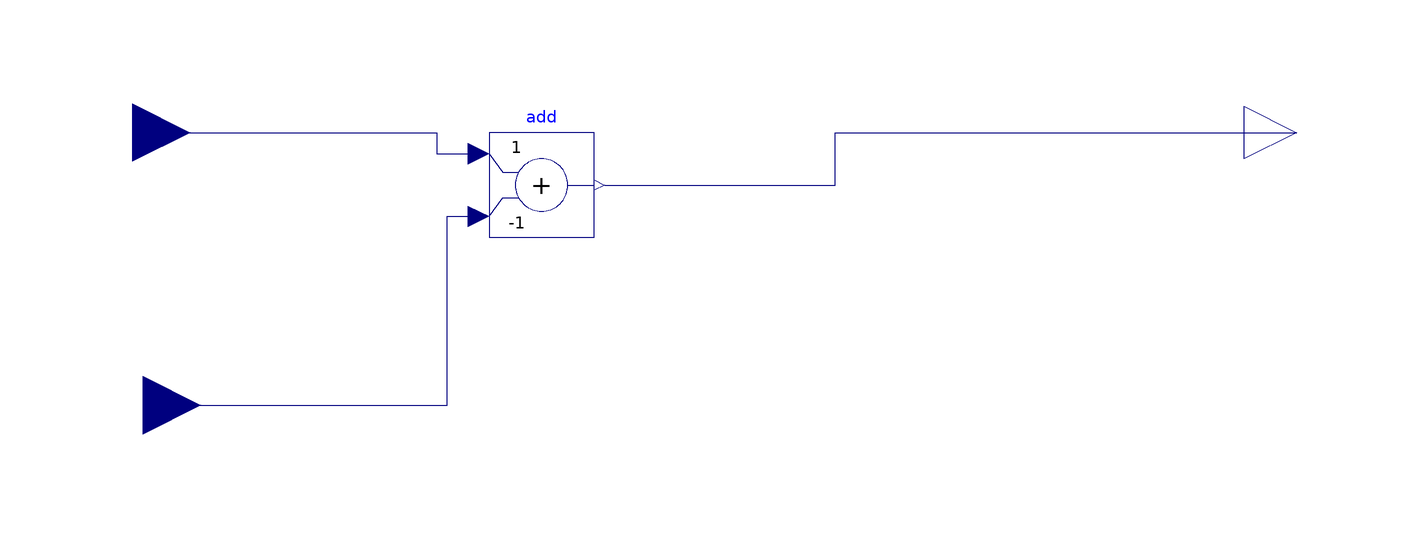

Above is the diagram view of the following Modelica model: its components placed by their Placement annotations and its connect equations drawn as lines.

model Calcul_phi_rejet_ECS
  Modelica.Blocks.Interfaces.RealOutput ph_rejet annotation(
    Placement(visible = true, transformation(origin = {110, 14}, extent = {{-10, -10}, {10, 10}}, rotation = 0), iconTransformation(origin = {110, -4}, extent = {{-10, -10}, {10, 10}}, rotation = 0)));
  Modelica.Blocks.Interfaces.RealInput P_abs_LR annotation(
    Placement(visible = true, transformation(origin = {-112, 14}, extent = {{-11, -11}, {11, 11}}, rotation = 0), iconTransformation(origin = {-112, 66}, extent = {{-11, -11}, {11, 11}}, rotation = 0)));
  Modelica.Blocks.Interfaces.RealInput P_fou_LR annotation(
    Placement(visible = true, transformation(origin = {-110, -38}, extent = {{-11, -11}, {11, 11}}, rotation = 0), iconTransformation(origin = {-112, -54}, extent = {{-11, -11}, {11, 11}}, rotation = 0)));
  Modelica.Blocks.Math.Add add(k2 = -1) annotation(
    Placement(visible = true, transformation(origin = {-34, 4}, extent = {{-10, -10}, {10, 10}}, rotation = 0)));
equation

  connect(P_abs_LR, add.u1) annotation(
    Line(points = {{-112, 14}, {-54, 14}, {-54, 10}, {-46, 10}}, color = {0, 0, 127}));
  connect(P_fou_LR, add.u2) annotation(
    Line(points = {{-110, -38}, {-52, -38}, {-52, -2}, {-46, -2}}, color = {0, 0, 127}));
  connect(add.y, ph_rejet) annotation(
    Line(points = {{-22, 4}, {22, 4}, {22, 14}, {110, 14}}, color = {0, 0, 127}));
  annotation(
    Icon(graphics = {Rectangle(fillColor = {255, 255, 0}, fillPattern = FillPattern.Solid, extent = {{-100, 100}, {100, -100}})}));
end Calcul_phi_rejet_ECS;